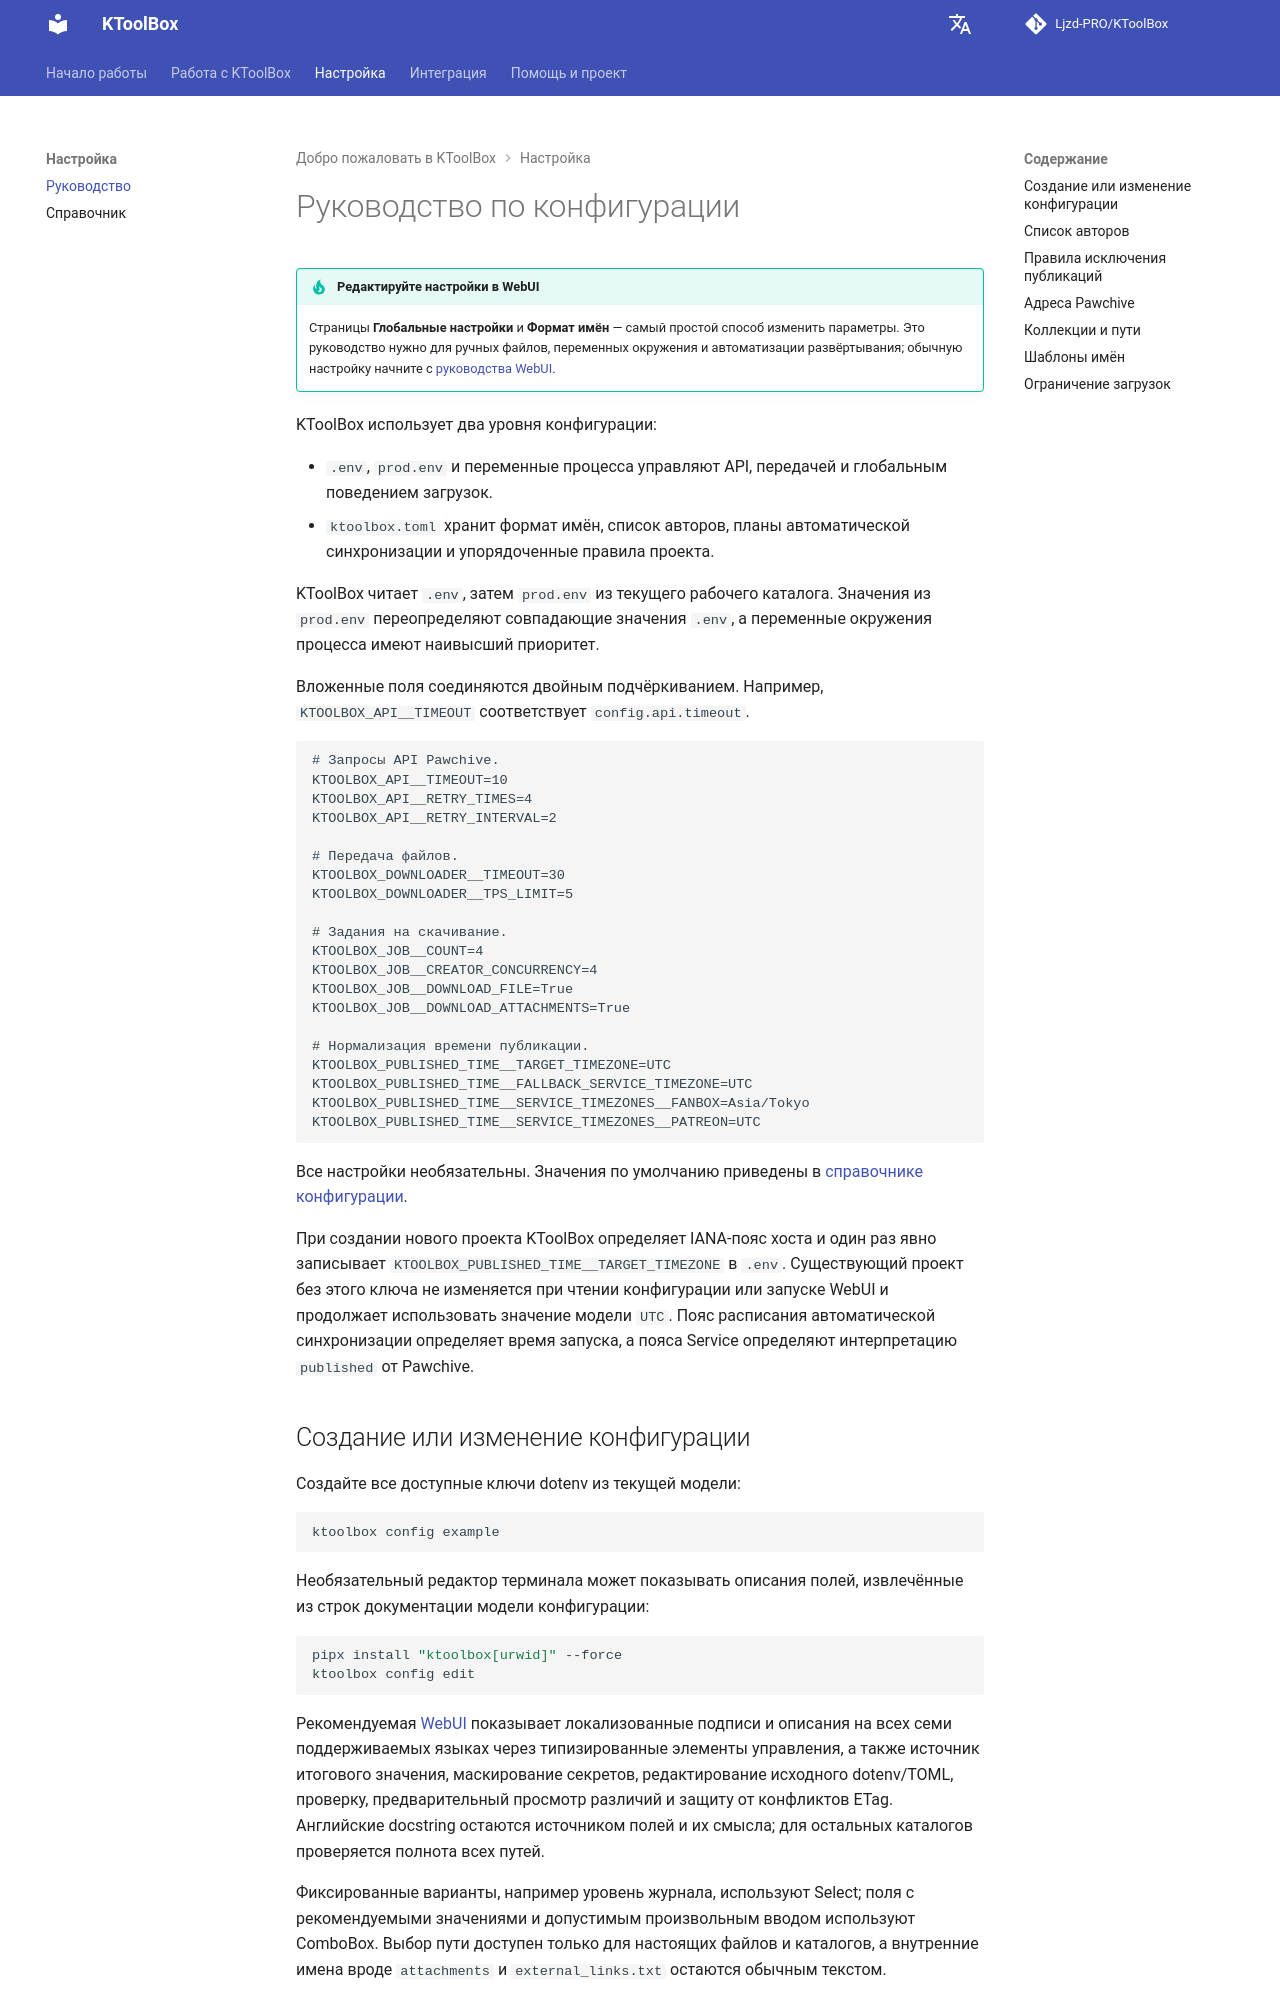

repository: Ljzd-PRO/KToolBox · page: master/ru/configuration/guide/index.html · generator: mkdocs

# Руководство по конфигурации

!!! tip "Редактируйте настройки в WebUI"
    Страницы **Глобальные настройки** и **Формат имён** — самый простой способ изменить параметры. Это руководство нужно для ручных файлов, переменных окружения и автоматизации развёртывания; обычную настройку начните с [руководства WebUI](../webui.md).

KToolBox использует два уровня конфигурации:

- `.env`, `prod.env` и переменные процесса управляют API, передачей и глобальным поведением загрузок.
- `ktoolbox.toml` хранит формат имён, список авторов, планы автоматической синхронизации и упорядоченные правила проекта.

KToolBox читает `.env`, затем `prod.env` из текущего рабочего каталога. Значения из `prod.env` переопределяют совпадающие значения `.env`, а переменные окружения процесса имеют наивысший приоритет.

Вложенные поля соединяются двойным подчёркиванием. Например, `KTOOLBOX_API__TIMEOUT` соответствует `config.api.timeout`.

```dotenv
# Запросы API Pawchive.
KTOOLBOX_API__TIMEOUT=10
KTOOLBOX_API__RETRY_TIMES=4
KTOOLBOX_API__RETRY_INTERVAL=2

# Передача файлов.
KTOOLBOX_DOWNLOADER__TIMEOUT=30
KTOOLBOX_DOWNLOADER__TPS_LIMIT=5

# Задания на скачивание.
KTOOLBOX_JOB__COUNT=4
KTOOLBOX_JOB__CREATOR_CONCURRENCY=4
KTOOLBOX_JOB__DOWNLOAD_FILE=True
KTOOLBOX_JOB__DOWNLOAD_ATTACHMENTS=True

# Нормализация времени публикации.
KTOOLBOX_PUBLISHED_TIME__TARGET_TIMEZONE=UTC
KTOOLBOX_PUBLISHED_TIME__FALLBACK_SERVICE_TIMEZONE=UTC
KTOOLBOX_PUBLISHED_TIME__SERVICE_TIMEZONES__FANBOX=Asia/Tokyo
KTOOLBOX_PUBLISHED_TIME__SERVICE_TIMEZONES__PATREON=UTC
```

Все настройки необязательны. Значения по умолчанию приведены в [справочнике конфигурации](reference.md).

При создании нового проекта KToolBox определяет IANA-пояс хоста и один раз явно записывает `KTOOLBOX_PUBLISHED_TIME__TARGET_TIMEZONE` в `.env`. Существующий проект без этого ключа не изменяется при чтении конфигурации или запуске WebUI и продолжает использовать значение модели `UTC`. Пояс расписания автоматической синхронизации определяет время запуска, а пояса Service определяют интерпретацию `published` от Pawchive.
